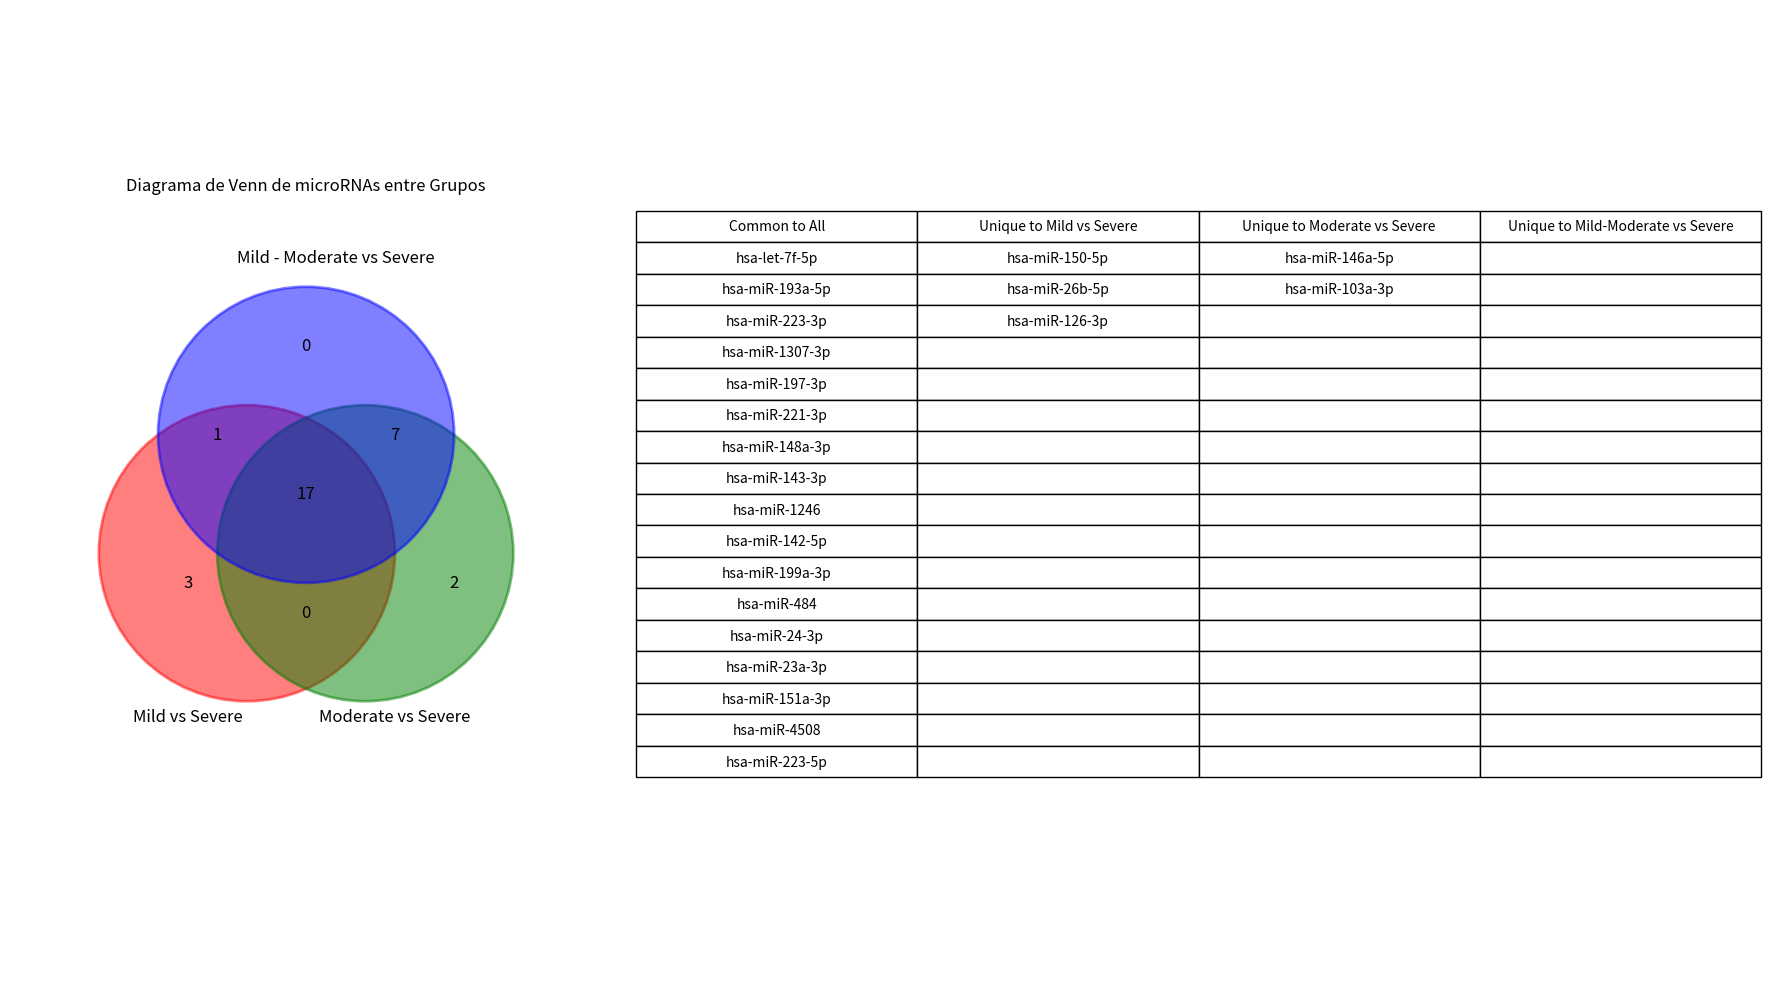

This chart was generated by the following Python code:
import matplotlib.pyplot as plt
import matplotlib.patches as patches
import pandas as pd

# Define sets for each comparison
mild_vs_severe = {
    "hsa-miR-223-3p", "hsa-miR-223-5p", "hsa-miR-1307-3p", "hsa-miR-1246",
    "hsa-miR-142-5p", "hsa-miR-143-3p", "hsa-miR-151a-3p", "hsa-miR-221-3p",
    "hsa-miR-199a-3p", "hsa-miR-197-3p", "hsa-miR-193a-5p", "hsa-miR-4508",
    "hsa-miR-191-5p", "hsa-miR-148a-3p", "hsa-miR-24-3p", "hsa-miR-26b-5p",
    "hsa-miR-23a-3p", "hsa-miR-484", "hsa-miR-150-5p", "hsa-miR-126-3p",
    "hsa-let-7f-5p"
}

moderate_vs_severe = {
    "hsa-miR-223-3p", "hsa-miR-143-3p", "hsa-miR-182-5p", "hsa-miR-142-5p",
    "hsa-miR-223-5p", "hsa-miR-24-3p", "hsa-miR-199a-3p", "hsa-miR-197-3p",
    "hsa-let-7f-5p", "hsa-miR-221-3p", "hsa-miR-29a-3p", "hsa-miR-122-5p",
    "hsa-miR-484", "hsa-miR-320d", "hsa-miR-1307-3p", "hsa-miR-30a-5p",
    "hsa-miR-4508", "hsa-miR-148a-3p", "hsa-miR-148b-3p", "hsa-miR-146a-5p",
    "hsa-miR-23a-3p", "hsa-miR-103a-3p", "hsa-miR-1246", "hsa-miR-151a-3p",
    "hsa-miR-193a-5p", "hsa-miR-25-3p"
}

mild_moderate_vs_severe = {
    "hsa-miR-223-3p", "hsa-miR-223-5p", "hsa-miR-1307-3p", "hsa-miR-1246",
    "hsa-miR-142-5p", "hsa-miR-143-3p", "hsa-miR-151a-3p", "hsa-miR-221-3p",
    "hsa-miR-199a-3p", "hsa-miR-197-3p", "hsa-miR-193a-5p", "hsa-miR-182-5p",
    "hsa-miR-4508", "hsa-miR-191-5p", "hsa-miR-148a-3p", "hsa-miR-24-3p",
    "hsa-miR-23a-3p", "hsa-miR-484", "hsa-miR-30a-5p", "hsa-let-7f-5p",
    "hsa-miR-148b-3p", "hsa-miR-25-3p", "hsa-miR-29a-3p", "hsa-miR-122-5p",
    "hsa-miR-320d"
}

# Determine common and unique microRNAs
common_all = mild_vs_severe & moderate_vs_severe & mild_moderate_vs_severe
unique_mild_vs_severe = mild_vs_severe - (moderate_vs_severe | mild_moderate_vs_severe)
unique_moderate_vs_severe = moderate_vs_severe - (mild_vs_severe | mild_moderate_vs_severe)
unique_mild_moderate_vs_severe = mild_moderate_vs_severe - (mild_vs_severe | moderate_vs_severe)

# Create a DataFrame to display the results
max_len = max(len(common_all), len(unique_mild_vs_severe), len(unique_moderate_vs_severe), len(unique_mild_moderate_vs_severe))
df = pd.DataFrame({
    'Common to All': list(common_all) + [''] * (max_len - len(common_all)),
    'Unique to Mild vs Severe': list(unique_mild_vs_severe) + [''] * (max_len - len(unique_mild_vs_severe)),
    'Unique to Moderate vs Severe': list(unique_moderate_vs_severe) + [''] * (max_len - len(unique_moderate_vs_severe)),
    'Unique to Mild-Moderate vs Severe': list(unique_mild_moderate_vs_severe) + [''] * (max_len - len(unique_mild_moderate_vs_severe))
})


# Define colors for the circles
colors = ['red', 'green', 'blue']
alpha = 0.5

# Plot the custom Venn diagram and table
fig, ax = plt.subplots(1, 2, figsize=(18, 10))

# Create and position the circles manually
circle1 = patches.Circle((0.8, 0.8), 0.5, edgecolor=colors[0], facecolor=colors[0], alpha=alpha, linewidth=2)
circle2 = patches.Circle((1.2, 0.8), 0.5, edgecolor=colors[1], facecolor=colors[1], alpha=alpha, linewidth=2)
circle3 = patches.Circle((1, 1.2), 0.5, edgecolor=colors[2], facecolor=colors[2], alpha=alpha, linewidth=2)

ax[0].add_patch(circle1)
ax[0].add_patch(circle2)
ax[0].add_patch(circle3)

# Add labels manually
ax[0].text(0.6, 0.25, 'Mild vs Severe', horizontalalignment='center', verticalalignment='center', fontsize=12)
ax[0].text(1.3, 0.25, 'Moderate vs Severe', horizontalalignment='center', verticalalignment='center', fontsize=12)
ax[0].text(1.1, 1.8, 'Mild - Moderate vs Severe', horizontalalignment='center', verticalalignment='center', fontsize=12)

# Find the intersections and add counts manually
sets = [mild_vs_severe, moderate_vs_severe, mild_moderate_vs_severe]
counts = {
    '100': len(sets[0] - sets[1] - sets[2]), 
    '010': len(sets[1] - sets[0] - sets[2]), 
    '001': len(sets[2] - sets[0] - sets[1]), 
    '110': len(sets[0] & sets[1] - sets[2]), 
    '101': len(sets[0] & sets[2] - sets[1]), 
    '011': len(sets[1] & sets[2] - sets[0]), 
    '111': len(sets[0] & sets[1] & sets[2]), 
    '110': len(sets[0] & sets[1] - sets[2])
}

# Manually place counts
ax[0].text(0.6, 0.7, counts['100'], horizontalalignment='center', verticalalignment='center', fontsize=12)
ax[0].text(1.5, 0.7, counts['010'], horizontalalignment='center', verticalalignment='center', fontsize=12)
ax[0].text(1.0, 1.5, counts['001'], horizontalalignment='center', verticalalignment='center', fontsize=12)
ax[0].text(0.7, 1.2, counts['101'], horizontalalignment='center', verticalalignment='center', fontsize=12)
ax[0].text(1.3, 1.2, counts['011'], horizontalalignment='center', verticalalignment='center', fontsize=12)
ax[0].text(1.0, 1.0, counts['111'], horizontalalignment='center', verticalalignment='center', fontsize=12)
ax[0].text(1.0, 0.6, counts['110'], horizontalalignment='center', verticalalignment='center', fontsize=12)

ax[0].set_xlim(0, 2)
ax[0].set_ylim(0, 2)
ax[0].set_aspect('equal', 'box')
ax[0].axis('off')

# Set title
ax[0].set_title("Diagrama de Venn de microRNAs entre Grupos")

# Plot the table
ax[1].axis('off')
table = ax[1].table(cellText=df.values, colLabels=df.columns, cellLoc='center', loc='center')
table.auto_set_font_size(False)
table.set_fontsize(10)
table.scale(1.9, 1.5)

plt.tight_layout()
plt.show()
